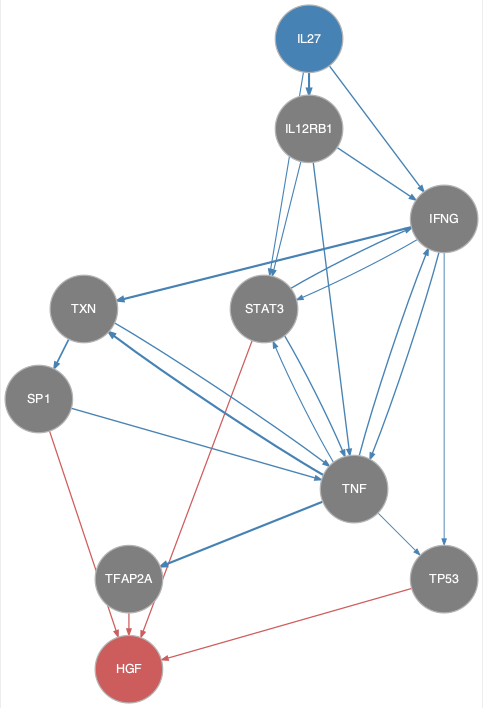

The table this chart was drawn from, first rows:
from	to
IFNG	STAT3
IFNG	TNF
IFNG	TP53
IFNG	TXN
IL12RB1	IFNG
IL12RB1	STAT3
IL12RB1	TNF
IL27	IFNG
IL27	IL12RB1
IL27	STAT3
SP1	TNF
STAT3	IFNG
STAT3	TNF
TNF	IFNG
TNF	STAT3
TNF	TFAP2A
TNF	TP53
TNF	TXN
TXN	SP1
TXN	TNF
SP1	HGF
STAT3	HGF
TFAP2A	HGF
TP53	HGF
